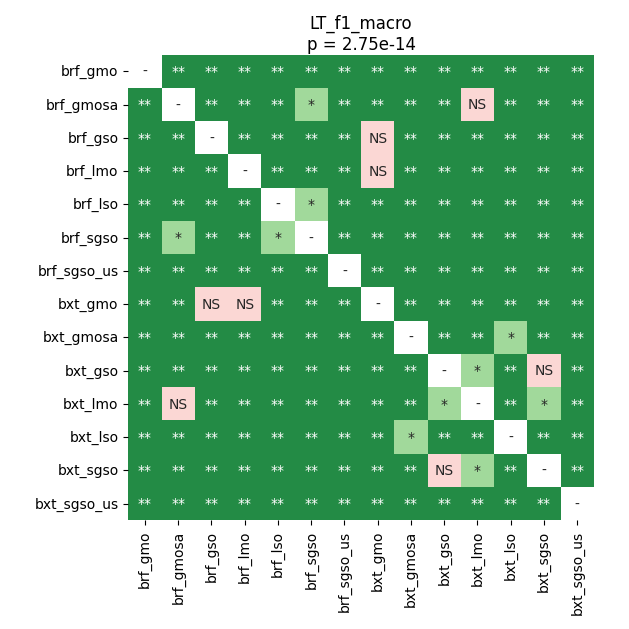

Data behind this chart, as committed beside it:
	brf_gmo	brf_gmosa	brf_gso	brf_lmo	brf_lso	brf_sgso	brf_sgso_us	bxt_gmo	bxt_gmosa	bxt_gso	bxt_lmo	bxt_lso	bxt_sgso	bxt_sgso_us
brf_gmo	1.0	0.00867	0.00867	0.00867	0.00867	0.00867	0.00867	0.00867	0.00867	0.00867	0.00867	0.00867	0.00867	0.00867
brf_gmosa	0.00867	1.0	0.00867	0.00867	0.00867	0.01851	0.00867	0.00867	0.00867	0.00867	0.1518	0.00867	0.00867	0.00867
brf_gso	0.00867	0.00867	1.0	0.00867	0.00867	0.00867	0.00867	0.7794	0.00867	0.00867	0.00867	0.00867	0.00867	0.00867
brf_lmo	0.00867	0.00867	0.00867	1.0	0.00867	0.00867	0.00867	0.3871	0.00867	0.00867	0.00867	0.00867	0.00867	0.00867
brf_lso	0.00867	0.00867	0.00867	0.00867	1.0	0.04086	0.00867	0.00867	0.00867	0.00867	0.00867	0.00867	0.00867	0.00867
brf_sgso	0.00867	0.01851	0.00867	0.00867	0.04086	1.0	0.00867	0.00867	0.00867	0.00867	0.00867	0.00867	0.00867	0.00867
brf_sgso_us	0.00867	0.00867	0.00867	0.00867	0.00867	0.00867	1.0	0.00867	0.00867	0.00867	0.00867	0.00867	0.00867	0.00867
bxt_gmo	0.00867	0.00867	0.7794	0.3871	0.00867	0.00867	0.00867	1.0	0.00867	0.00867	0.00867	0.00867	0.00867	0.00867
bxt_gmosa	0.00867	0.00867	0.00867	0.00867	0.00867	0.00867	0.00867	0.00867	1.0	0.00867	0.00867	0.0248	0.00867	0.00867
bxt_gso	0.00867	0.00867	0.00867	0.00867	0.00867	0.00867	0.00867	0.00867	0.00867	1.0	0.01693	0.00867	0.05655	0.00867
bxt_lmo	0.00867	0.1518	0.00867	0.00867	0.00867	0.00867	0.00867	0.00867	0.00867	0.01693	1.0	0.00867	0.01693	0.00867
bxt_lso	0.00867	0.00867	0.00867	0.00867	0.00867	0.00867	0.00867	0.00867	0.0248	0.00867	0.00867	1.0	0.00867	0.00867
bxt_sgso	0.00867	0.00867	0.00867	0.00867	0.00867	0.00867	0.00867	0.00867	0.00867	0.05655	0.01693	0.00867	1.0	0.00867
bxt_sgso_us	0.00867	0.00867	0.00867	0.00867	0.00867	0.00867	0.00867	0.00867	0.00867	0.00867	0.00867	0.00867	0.00867	1.0
